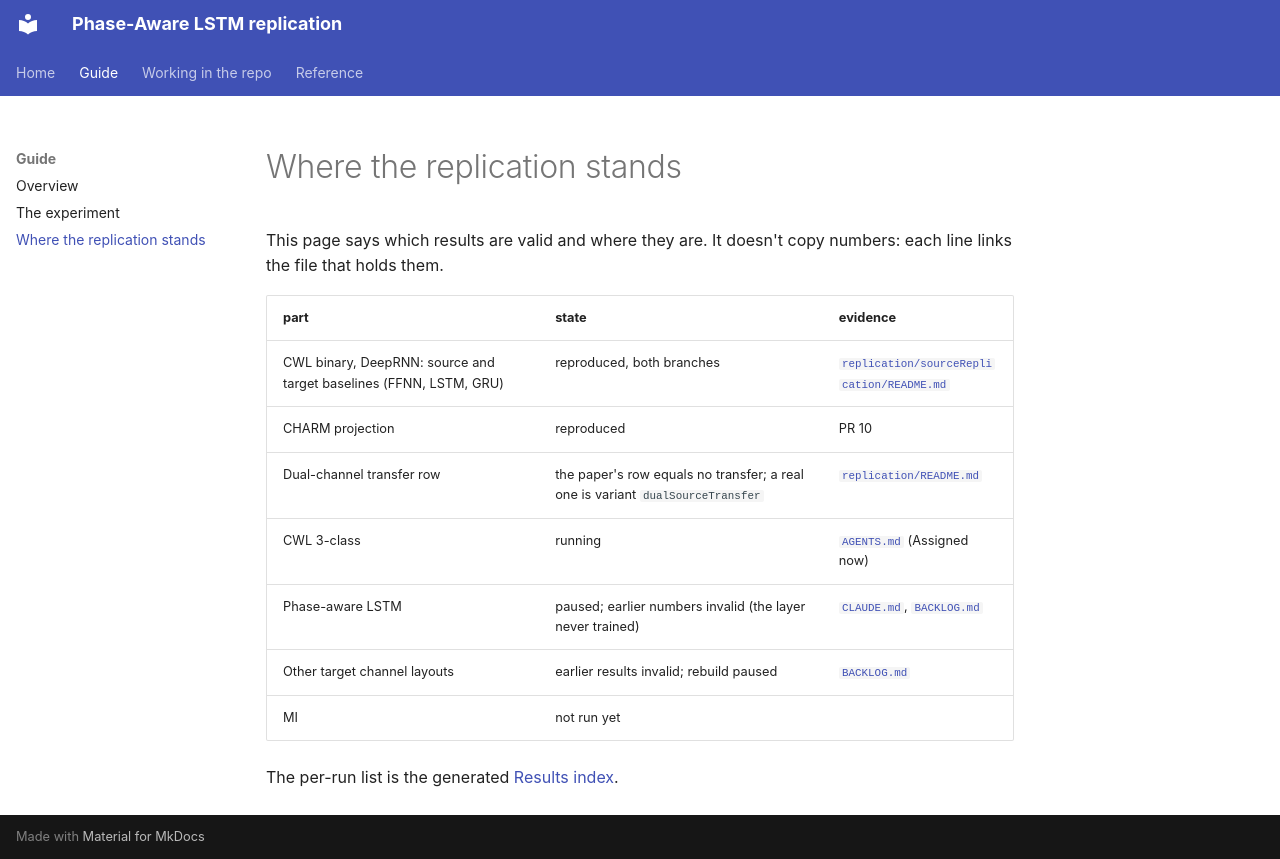

repository: backslash-keyen/Phase-Aware-LSTM · page: guide/status/index.html · generator: mkdocs

# Where the replication stands

This page says which results are valid and where they are. It doesn't copy numbers: each line
links the file that holds them.

| part | state | evidence |
|---|---|---|
| CWL binary, DeepRNN: source and target baselines (FFNN, LSTM, GRU) | reproduced, both branches | [`replication/sourceReplication/README.md`](../../../replication/sourceReplication/README.md) |
| CHARM projection | reproduced | PR 10 |
| Dual-channel transfer row | the paper's row equals no transfer; a real one is variant `dualSourceTransfer` | [`replication/README.md`](../../../replication/README.md) |
| CWL 3-class | running | [`AGENTS.md`](../../../AGENTS.md) (Assigned now) |
| Phase-aware LSTM | paused; earlier numbers invalid (the layer never trained) | [`CLAUDE.md`](../../../CLAUDE.md), [`BACKLOG.md`](../../../BACKLOG.md) |
| Other target channel layouts | earlier results invalid; rebuild paused | [`BACKLOG.md`](../../../BACKLOG.md) |
| MI | not run yet | |

The per-run list is the generated [Results index](../reference/results.md).
